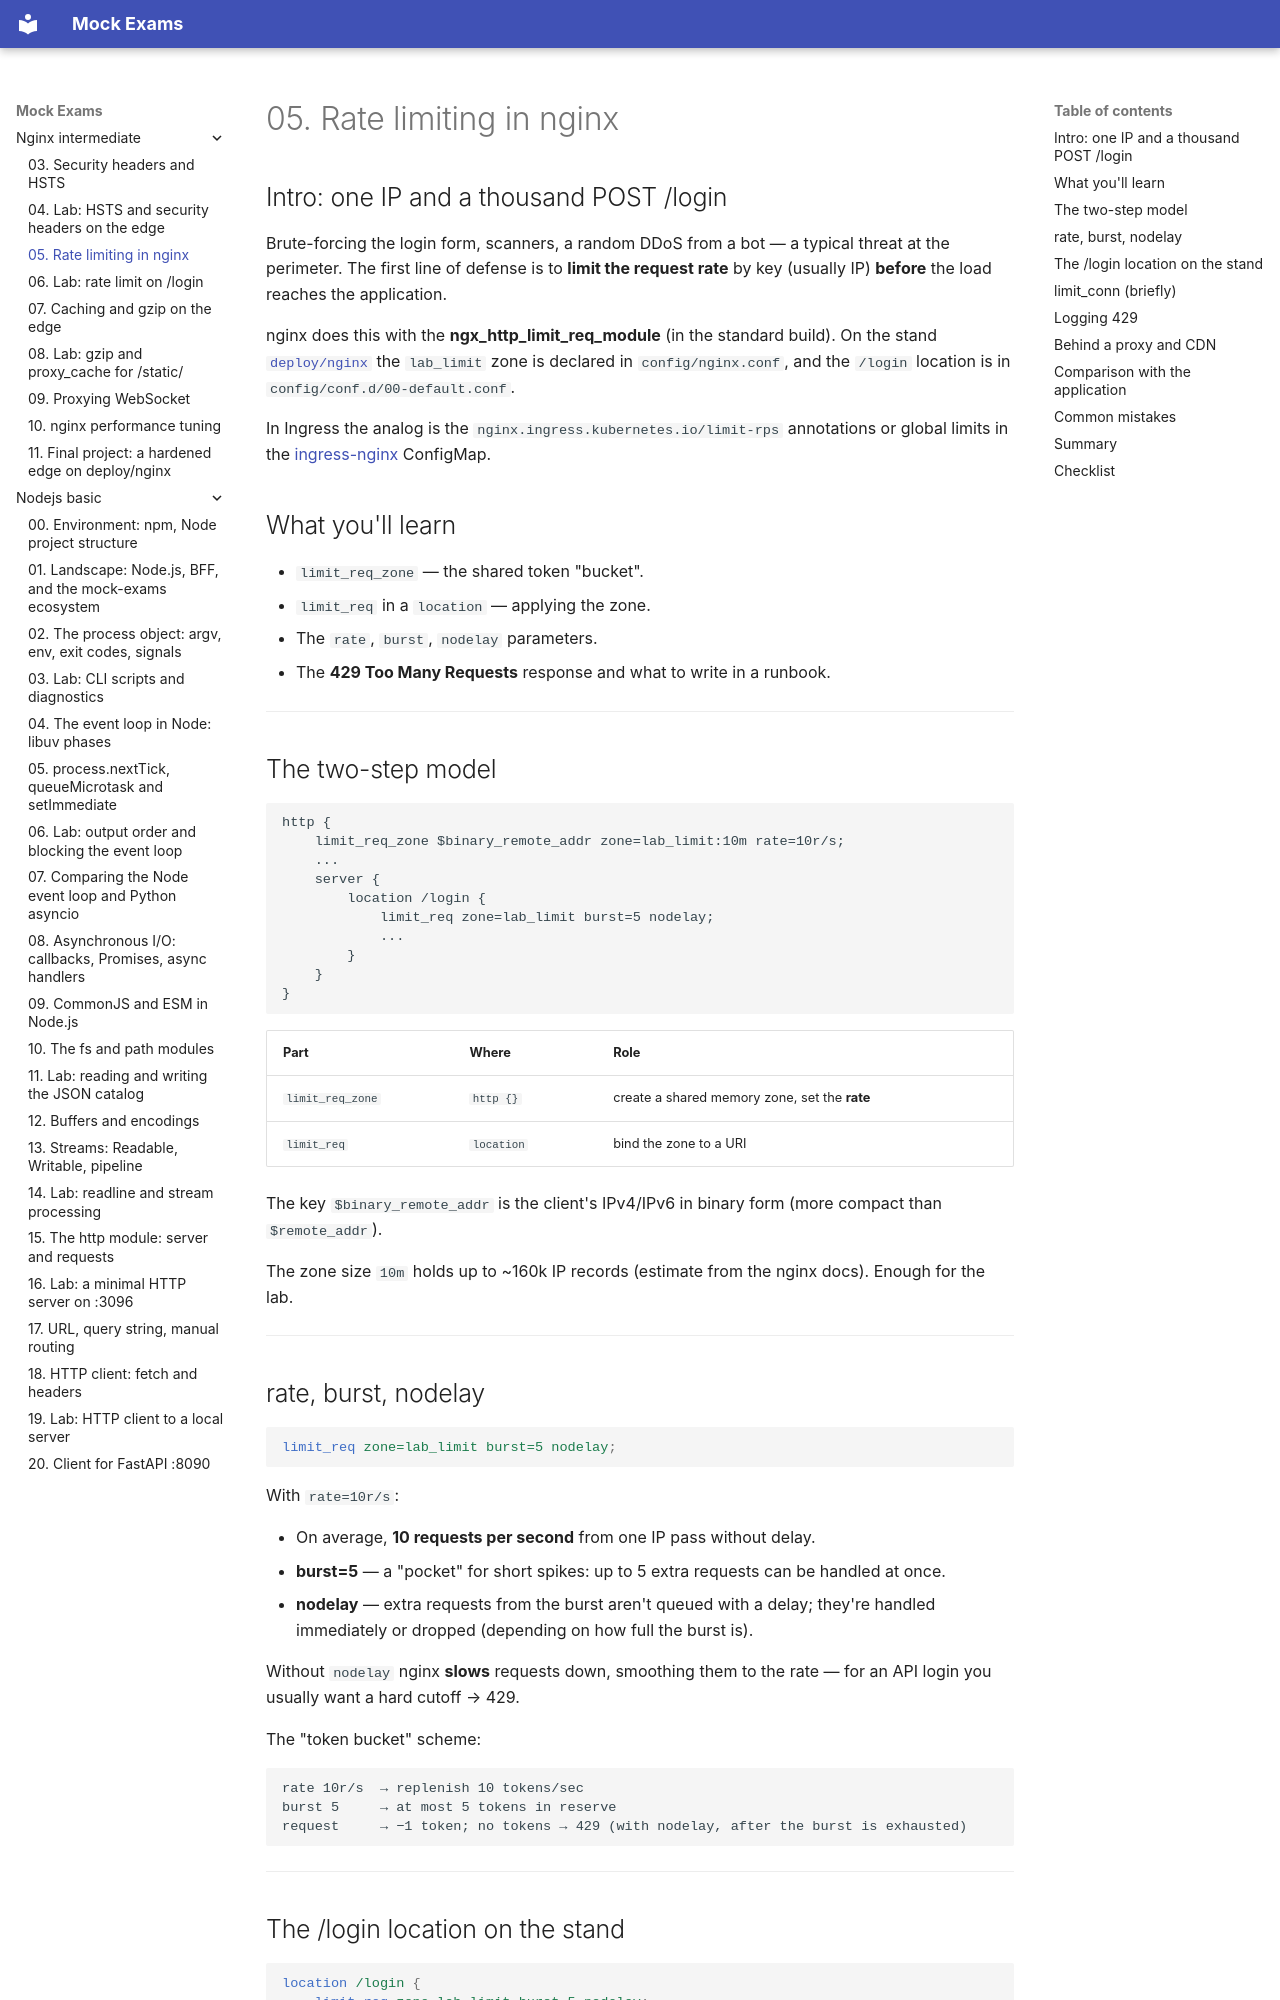

repository: FedorArbuzov/mock-exams · page: nginx-intermediate/05-rate-limiting/index.html · generator: mkdocs

# 05. Rate limiting in nginx

## Intro: one IP and a thousand POST /login

Brute-forcing the login form, scanners, a random DDoS from a bot — a typical threat at the perimeter. The first line of defense is to **limit the request rate** by key (usually IP) **before** the load reaches the application.

nginx does this with the **ngx_http_limit_req_module** (in the standard build). On the stand [`deploy/nginx`](../../deploy/nginx/README.md) the `lab_limit` zone is declared in `config/nginx.conf`, and the `/login` location is in `config/conf.d/00-default.conf`.

In Ingress the analog is the `nginx.ingress.kubernetes.io/limit-rps` annotations or global limits in the [ingress-nginx](../kuber-basic/20-ingress.md) ConfigMap.

## What you'll learn

- `limit_req_zone` — the shared token "bucket".
- `limit_req` in a `location` — applying the zone.
- The `rate`, `burst`, `nodelay` parameters.
- The **429 Too Many Requests** response and what to write in a runbook.

---

## The two-step model

```text
http {
    limit_req_zone $binary_remote_addr zone=lab_limit:10m rate=10r/s;
    ...
    server {
        location /login {
            limit_req zone=lab_limit burst=5 nodelay;
            ...
        }
    }
}
```

| Part | Where | Role |
|-------|-----|------|
| `limit_req_zone` | `http {}` | create a shared memory zone, set the **rate** |
| `limit_req` | `location` | bind the zone to a URI |

The key `$binary_remote_addr` is the client's IPv4/IPv6 in binary form (more compact than `$remote_addr`).

The zone size `10m` holds up to ~160k IP records (estimate from the nginx docs). Enough for the lab.

---
